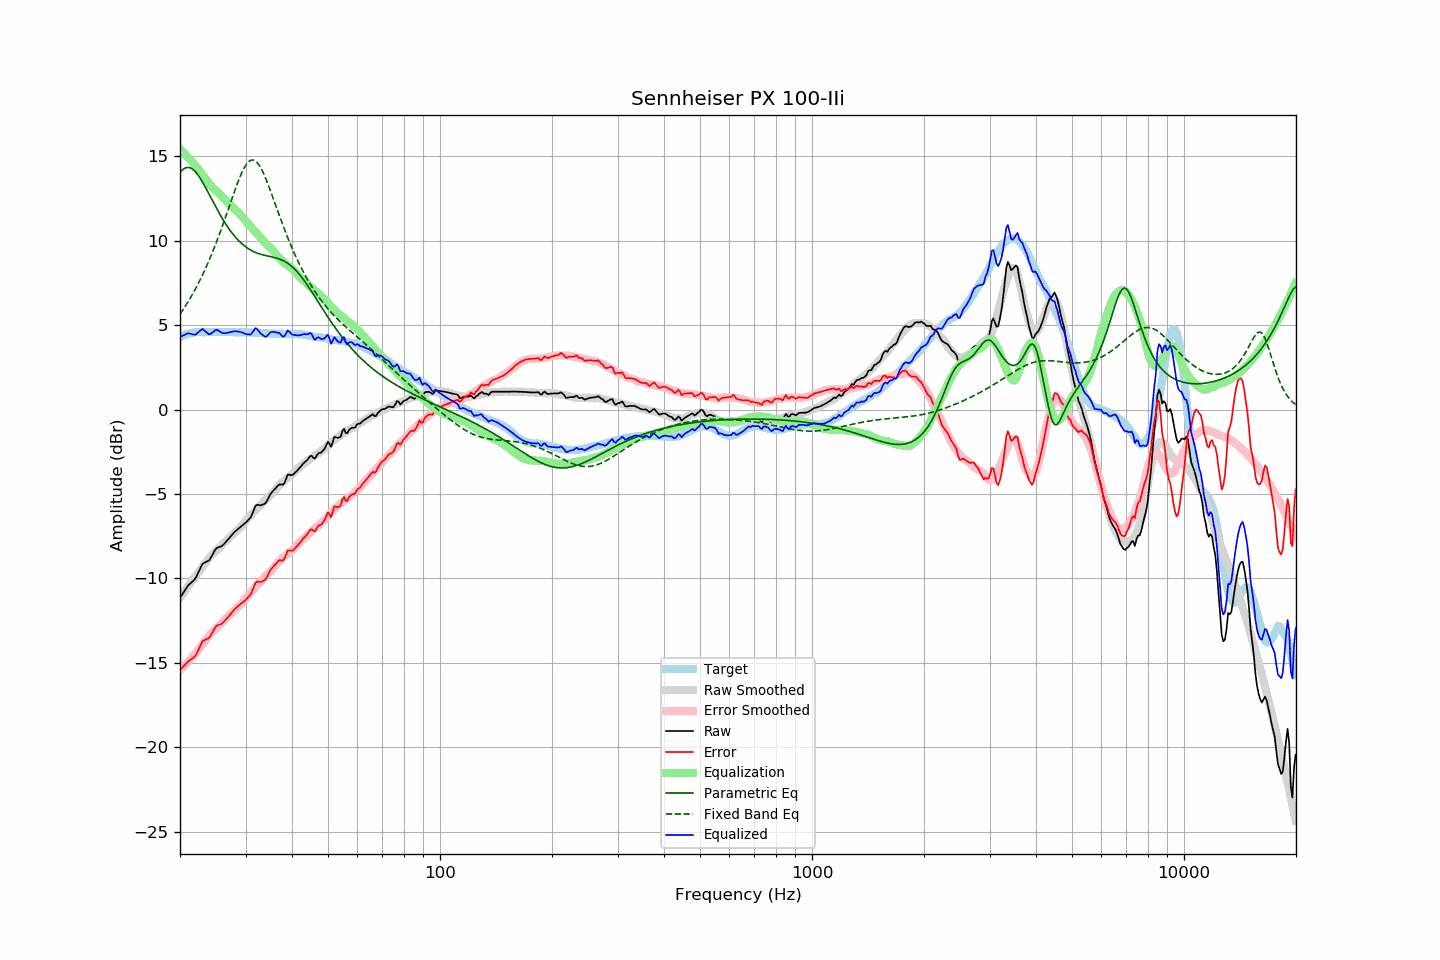

The table this chart was drawn from, first rows:
frequency, raw, error, smoothed, error_smoothed, equalization, parametric_eq, fixed_band_eq, equalized_raw, equalized_smoothed, target
20.00, -11.14, -15.42, -11.14, -15.45, 15.45, 14.03, 5.65, 4.30, 4.31, 4.28
20.20, -11.00, -15.33, -11.00, -15.35, 15.35, 14.14, 5.79, 4.35, 4.35, 4.33
20.40, -10.85, -15.23, -10.87, -15.25, 15.25, 14.23, 5.93, 4.40, 4.38, 4.38
20.61, -10.72, -15.12, -10.73, -15.15, 15.15, 14.30, 6.08, 4.43, 4.41, 4.41
20.81, -10.56, -15.02, -10.60, -15.05, 15.05, 14.33, 6.23, 4.48, 4.44, 4.46
21.02, -10.42, -14.92, -10.47, -14.94, 14.94, 14.34, 6.38, 4.52, 4.47, 4.50
21.23, -10.33, -14.85, -10.34, -14.84, 14.84, 14.33, 6.54, 4.50, 4.50, 4.52
21.44, -10.25, -14.79, -10.21, -14.73, 14.73, 14.29, 6.70, 4.48, 4.52, 4.54
21.66, -10.16, -14.72, -10.08, -14.62, 14.62, 14.23, 6.87, 4.46, 4.54, 4.56
21.87, -10.07, -14.64, -9.95, -14.51, 14.51, 14.14, 7.04, 4.44, 4.56, 4.57
22.09, -9.94, -14.53, -9.82, -14.40, 14.40, 14.04, 7.22, 4.46, 4.57, 4.59
22.31, -9.73, -14.32, -9.70, -14.28, 14.28, 13.92, 7.40, 4.55, 4.58, 4.59
22.54, -9.54, -14.13, -9.57, -14.16, 14.16, 13.78, 7.59, 4.63, 4.59, 4.59
22.76, -9.33, -13.92, -9.44, -14.04, 14.04, 13.63, 7.78, 4.71, 4.59, 4.59
22.99, -9.13, -13.72, -9.31, -13.91, 13.91, 13.47, 7.98, 4.77, 4.60, 4.58
23.22, -9.08, -13.66, -9.18, -13.77, 13.77, 13.30, 8.18, 4.69, 4.60, 4.58
23.45, -9.03, -13.61, -9.05, -13.64, 13.64, 13.13, 8.39, 4.61, 4.60, 4.58
23.69, -8.98, -13.57, -8.92, -13.52, 13.52, 12.95, 8.60, 4.53, 4.60, 4.59
23.92, -8.94, -13.53, -8.80, -13.40, 13.40, 12.77, 8.82, 4.46, 4.60, 4.59
24.16, -8.80, -13.40, -8.69, -13.28, 13.28, 12.59, 9.04, 4.48, 4.60, 4.60
24.40, -8.63, -13.24, -8.58, -13.18, 13.18, 12.41, 9.27, 4.55, 4.60, 4.61
24.65, -8.46, -13.06, -8.49, -13.08, 13.08, 12.22, 9.51, 4.62, 4.59, 4.60
24.89, -8.28, -12.88, -8.40, -13.00, 13.00, 12.05, 9.75, 4.72, 4.60, 4.60
25.14, -8.19, -12.79, -8.32, -12.91, 12.91, 11.87, 10.00, 4.72, 4.60, 4.59
25.39, -8.15, -12.76, -8.23, -12.83, 12.83, 11.70, 10.25, 4.67, 4.60, 4.60
25.65, -8.12, -12.73, -8.13, -12.73, 12.73, 11.53, 10.51, 4.61, 4.60, 4.60
25.91, -8.08, -12.67, -8.03, -12.63, 12.63, 11.37, 10.77, 4.54, 4.60, 4.59
26.16, -8.00, -12.59, -7.93, -12.52, 12.52, 11.21, 11.04, 4.52, 4.60, 4.59
26.43, -7.89, -12.48, -7.83, -12.42, 12.42, 11.06, 11.31, 4.53, 4.59, 4.59
26.69, -7.79, -12.38, -7.74, -12.33, 12.33, 10.91, 11.58, 4.53, 4.59, 4.59
26.96, -7.68, -12.28, -7.65, -12.24, 12.24, 10.77, 11.86, 4.55, 4.59, 4.60
27.23, -7.57, -12.17, -7.57, -12.15, 12.15, 10.63, 12.14, 4.58, 4.59, 4.59
27.50, -7.46, -12.06, -7.48, -12.07, 12.07, 10.50, 12.41, 4.60, 4.59, 4.59
27.77, -7.35, -11.93, -7.39, -11.98, 11.98, 10.38, 12.69, 4.62, 4.58, 4.58
28.05, -7.24, -11.82, -7.30, -11.88, 11.88, 10.27, 12.96, 4.64, 4.58, 4.58
28.33, -7.16, -11.73, -7.22, -11.79, 11.79, 10.16, 13.22, 4.63, 4.58, 4.57
28.62, -7.08, -11.65, -7.13, -11.71, 11.71, 10.05, 13.47, 4.62, 4.58, 4.57
28.90, -7.00, -11.58, -7.03, -11.61, 11.61, 9.96, 13.71, 4.61, 4.58, 4.58
29.19, -6.92, -11.49, -6.93, -11.50, 11.50, 9.87, 13.94, 4.58, 4.57, 4.56
29.48, -6.84, -11.42, -6.82, -11.39, 11.39, 9.78, 14.15, 4.55, 4.57, 4.58
29.78, -6.76, -11.33, -6.70, -11.27, 11.27, 9.70, 14.33, 4.51, 4.57, 4.57
30.08, -6.68, -11.26, -6.59, -11.16, 11.16, 9.63, 14.49, 4.47, 4.57, 4.58
30.38, -6.58, -11.15, -6.47, -11.04, 11.04, 9.56, 14.61, 4.46, 4.57, 4.57
30.68, -6.48, -11.05, -6.37, -10.93, 10.93, 9.50, 14.70, 4.45, 4.56, 4.56
30.99, -6.38, -10.94, -6.26, -10.83, 10.83, 9.45, 14.76, 4.44, 4.56, 4.56
31.30, -6.17, -10.72, -6.17, -10.73, 10.73, 9.39, 14.78, 4.56, 4.56, 4.56
31.61, -5.92, -10.48, -6.07, -10.62, 10.62, 9.35, 14.77, 4.70, 4.56, 4.56
31.93, -5.70, -10.25, -5.97, -10.52, 10.52, 9.31, 14.71, 4.82, 4.55, 4.55
32.24, -5.64, -10.18, -5.87, -10.41, 10.41, 9.27, 14.63, 4.77, 4.55, 4.54
32.57, -5.65, -10.20, -5.76, -10.31, 10.31, 9.23, 14.51, 4.65, 4.54, 4.55
32.89, -5.67, -10.22, -5.66, -10.20, 10.20, 9.20, 14.36, 4.53, 4.54, 4.55
33.22, -5.64, -10.17, -5.56, -10.09, 10.09, 9.18, 14.18, 4.45, 4.53, 4.53
33.55, -5.60, -10.13, -5.45, -9.98, 9.98, 9.15, 13.98, 4.38, 4.53, 4.53
33.89, -5.56, -10.08, -5.35, -9.87, 9.87, 9.13, 13.76, 4.31, 4.52, 4.52
34.23, -5.42, -9.95, -5.25, -9.77, 9.77, 9.11, 13.53, 4.34, 4.52, 4.52
34.57, -5.23, -9.74, -5.17, -9.68, 9.68, 9.09, 13.28, 4.45, 4.51, 4.51
34.92, -5.04, -9.55, -5.10, -9.60, 9.60, 9.07, 13.03, 4.56, 4.51, 4.51
35.27, -4.91, -9.42, -5.01, -9.52, 9.52, 9.05, 12.77, 4.60, 4.50, 4.50
35.62, -4.80, -9.30, -4.91, -9.41, 9.41, 9.02, 12.50, 4.61, 4.50, 4.50
35.97, -4.70, -9.19, -4.79, -9.29, 9.29, 9.00, 12.24, 4.59, 4.50, 4.49
... 635 more rows
